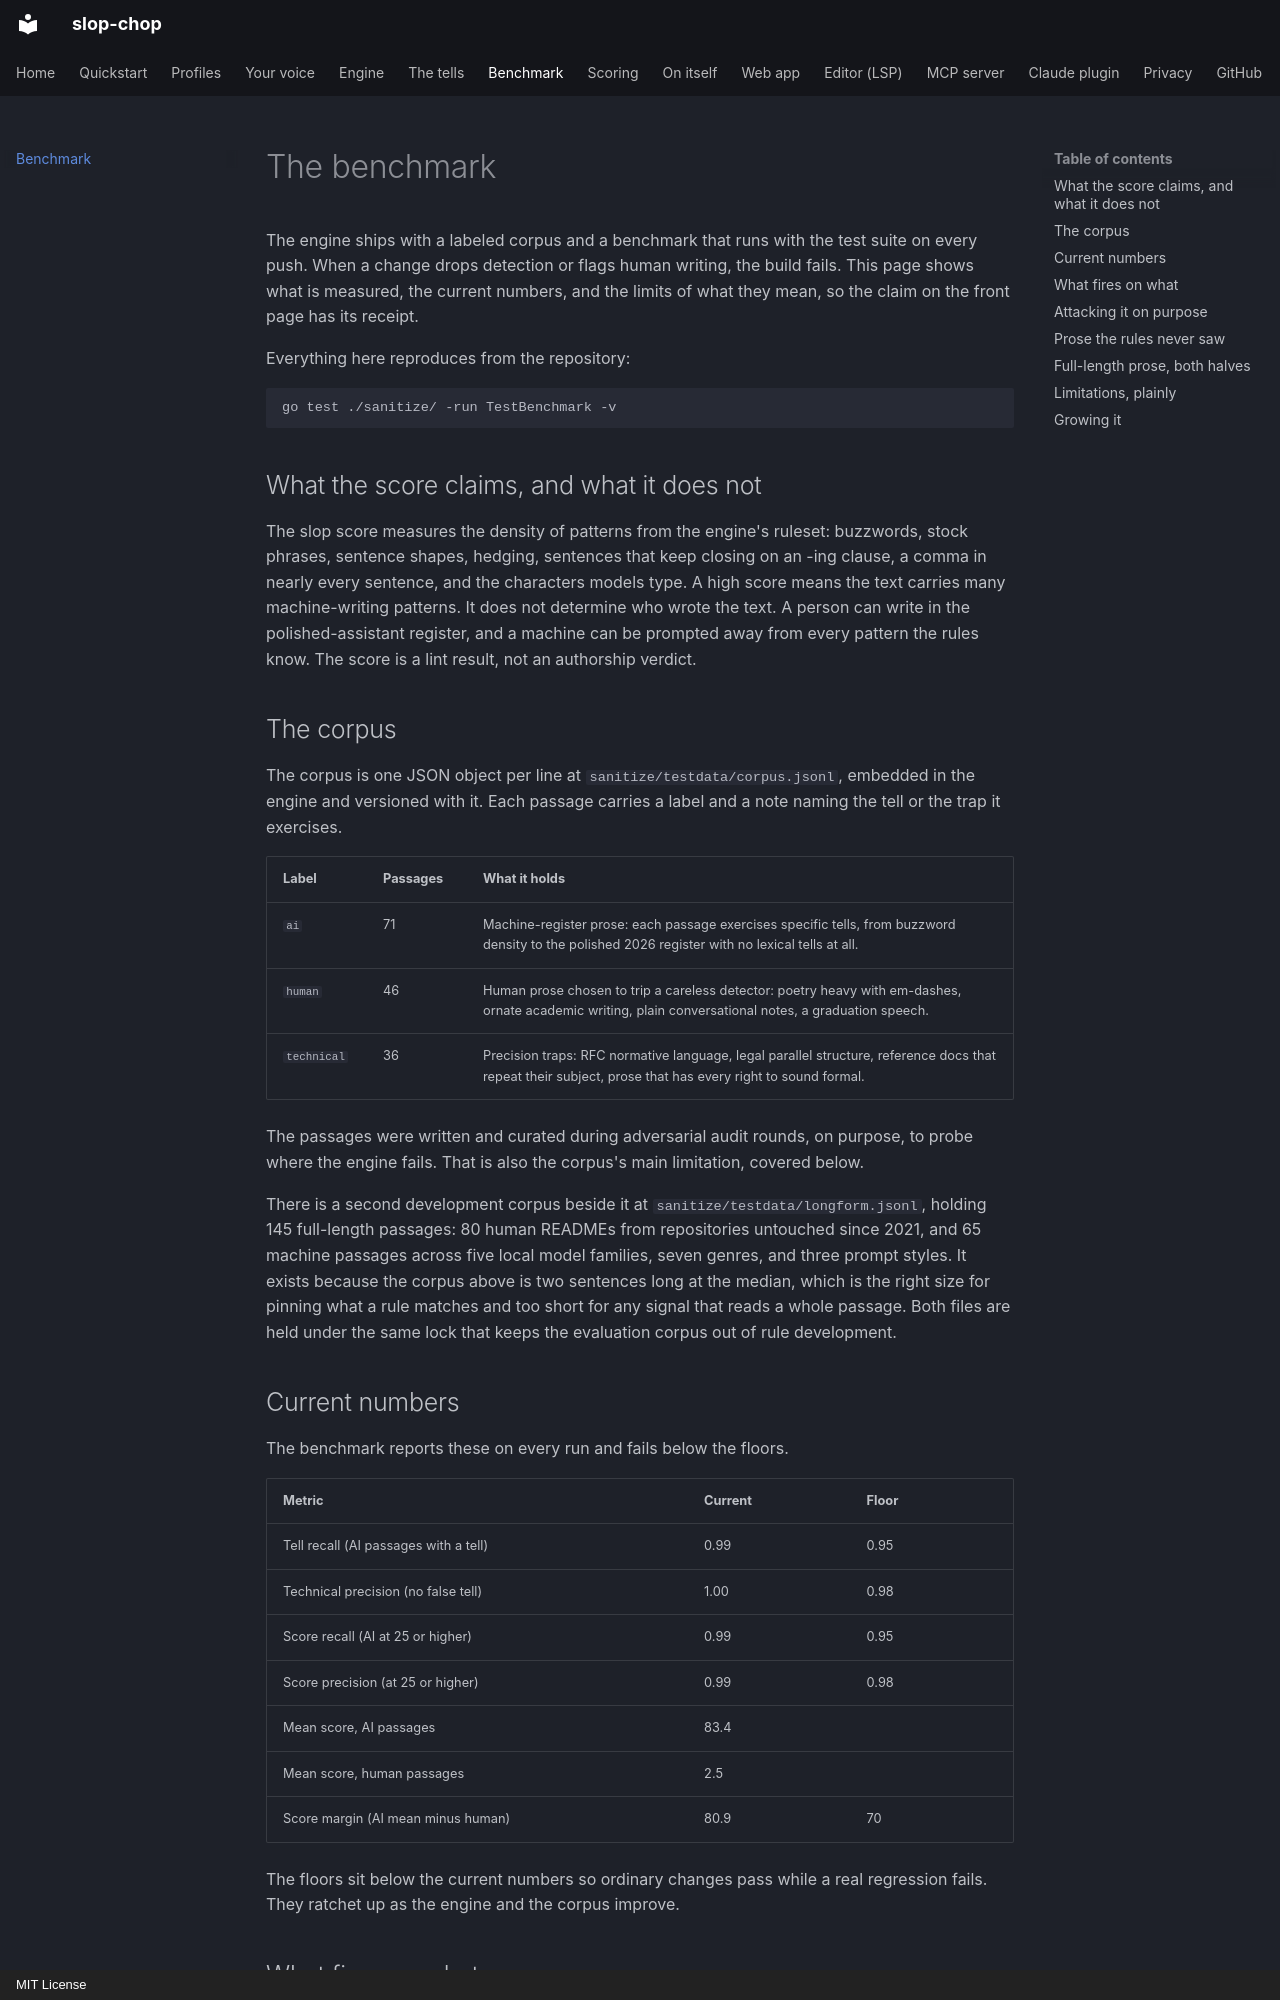

repository: actions-marketplace-validations/dcadolph_slop-chop · page: BENCHMARK.html · generator: mkdocs · copyright: MIT License

# The benchmark

The engine ships with a labeled corpus and a benchmark that runs with the test suite on
every push. When a change drops detection or flags human writing, the build fails. This
page shows what is measured, the current numbers, and the limits of what they mean, so
the claim on the front page has its receipt.

Everything here reproduces from the repository:

```
go test ./sanitize/ -run TestBenchmark -v
```

## What the score claims, and what it does not

The slop score measures the density of patterns from the engine's ruleset: buzzwords,
stock phrases, sentence shapes, hedging, sentences that keep closing on an -ing clause, a
comma in nearly every sentence, and the characters models type. A high score
means the text carries many machine-writing patterns. It does not determine who wrote
the text. A person can write in the polished-assistant register, and a machine can be
prompted away from every pattern the rules know. The score is a lint result, not an
authorship verdict.

## The corpus

The corpus is one JSON object per line at `sanitize/testdata/corpus.jsonl`, embedded in
the engine and versioned with it. Each passage carries a label and a note naming the
tell or the trap it exercises.

| Label       | Passages | What it holds                                                          |
|-------------|----------|------------------------------------------------------------------------|
| `ai`        | 71       | Machine-register prose: each passage exercises specific tells, from buzzword density to the polished 2026 register with no lexical tells at all.&nbsp; |
| `human`     | 46       | Human prose chosen to trip a careless detector: poetry heavy with em-dashes, ornate academic writing, plain conversational notes, a graduation speech. |
| `technical` | 36       | Precision traps: RFC normative language, legal parallel structure, reference docs that repeat their subject, prose that has every right to sound formal. |

The passages were written and curated during adversarial audit rounds, on purpose, to
probe where the engine fails. That is also the corpus's main limitation, covered below.

There is a second development corpus beside it at `sanitize/testdata/longform.jsonl`,
holding 145 full-length passages: 80 human READMEs from repositories untouched since 2021,
and 65 machine passages across five local model families, seven genres, and three prompt
styles. It exists because the corpus above is two sentences long at the median, which is
the right size for pinning what a rule matches and too short for any signal that reads a
whole passage. Both files are held under the same lock that keeps the evaluation corpus
out of rule development.

## Current numbers

The benchmark reports these on every run and fails below the floors.

| Metric                                | Current | Floor |
|---------------------------------------|---------|-------|
| Tell recall (AI passages with a tell) | 0.99    | 0.95  |
| Technical precision (no false tell)   | 1.00    | 0.98  |
| Score recall (AI at 25 or higher)     | 0.99    | 0.95  |
| Score precision (at 25 or higher)     | 0.99    | 0.98  |
| Mean score, AI passages               | 83.4    |       |
| Mean score, human passages            | 2.5     |       |
| Score margin (AI mean minus human)    | 80.9    | 70    |

The floors sit below the current numbers so ordinary changes pass while a real
regression fails. They ratchet up as the engine and the corpus improve.

## What fires on what

122 distinct rules fire across the 71 AI passages. By class:

| Class      | Findings | Score weight                     |
|------------|----------|-----------------------------------|
| Structural | 90       | 2 per finding                     |
| Word       | 74       | 1                                 |
| Phrase     | 13       | 1                                 |
| Character  | 5        | 1 for the em-dash and invisibles&nbsp; |
| Tidy       | 2        | 0                                 |

Sentence shapes, not word lists, carry the most weight. That is deliberate: a stock
sentence shape is stronger evidence than one word, and word lists are the first thing a
model gets trained away from.

On the 46 human passages the engine finds typography almost exclusively: nineteen curly
quotes, en-dashes, and ellipses. Those carry zero score weight, which is why a
professionally typeset human page averages 1.5 rather than getting flagged for its
punctuation. One `that said,` and one semicolon round out the human findings. The 36
technical passages produce zero findings.
